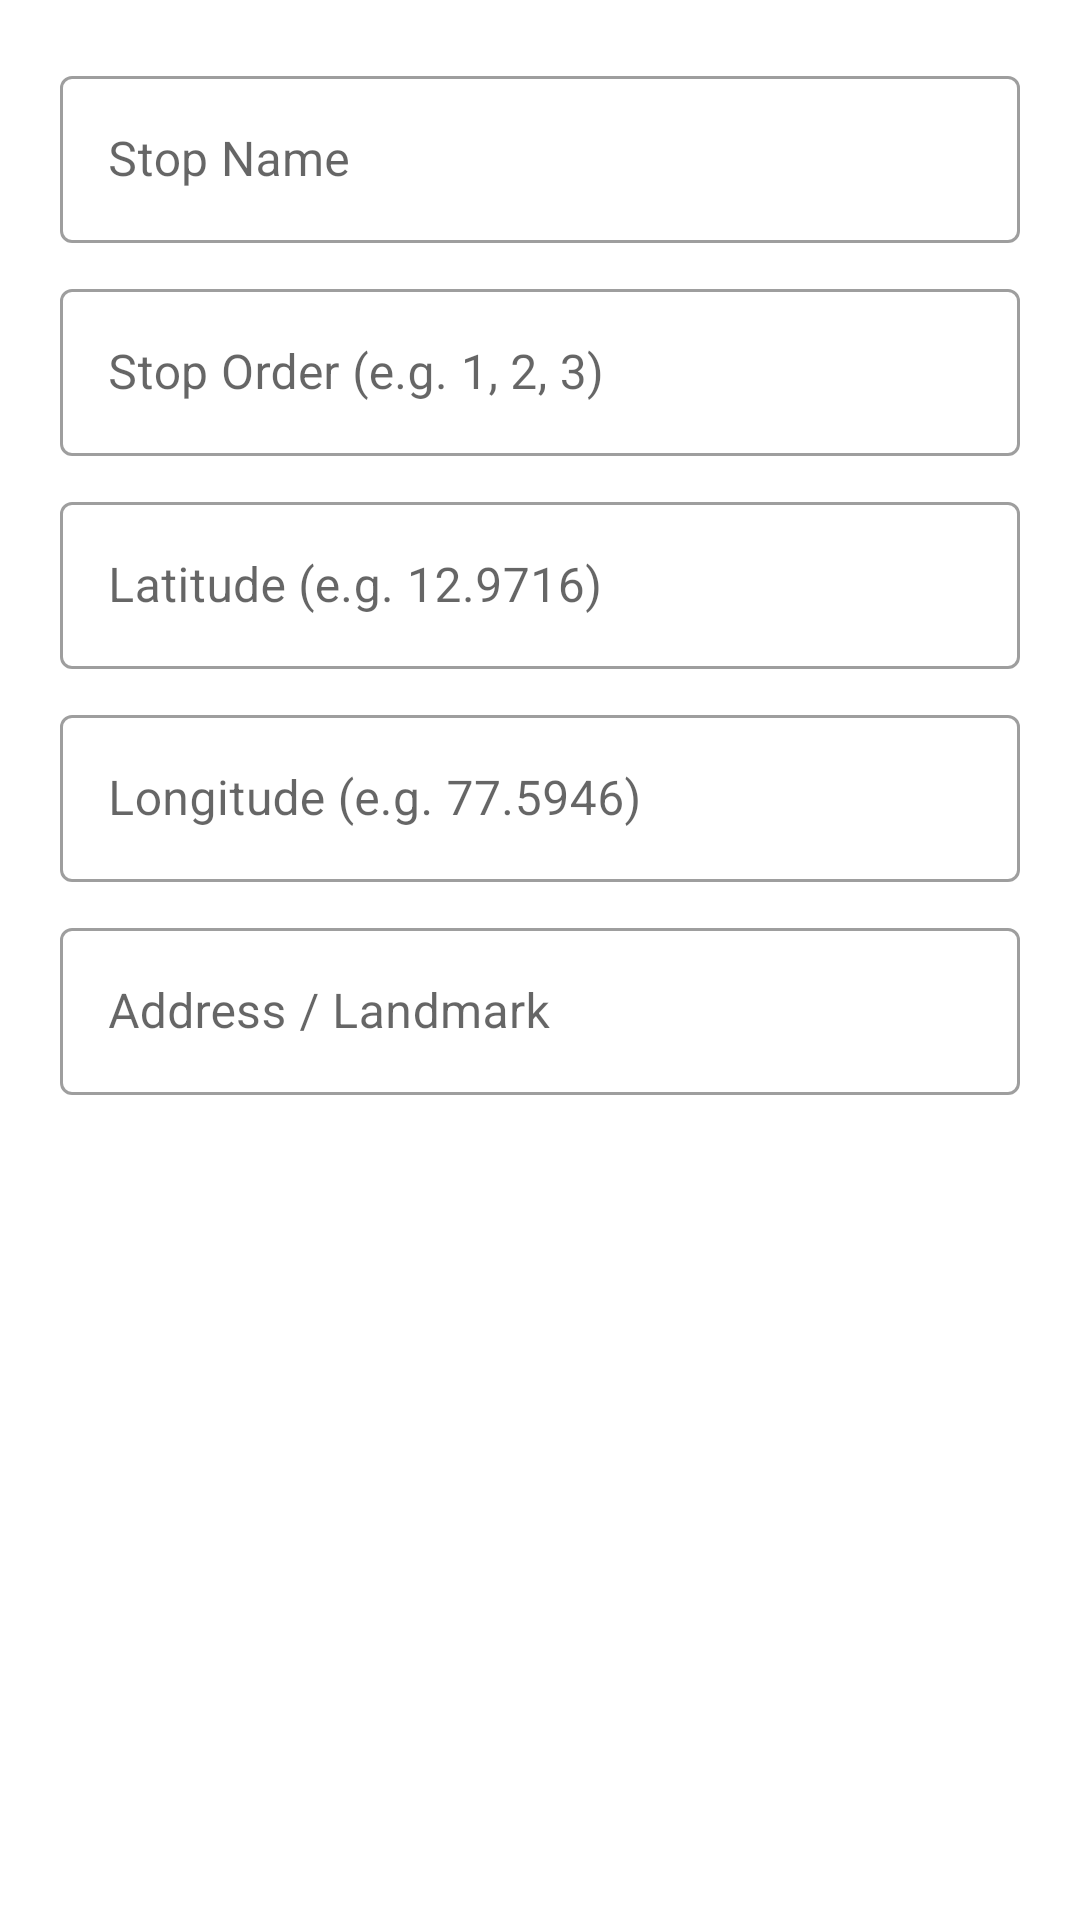

This screen was rendered from an Android layout file. Write that file and the resources it references.
<!-- AndroidManifest.xml: application theme AppTheme -->
<!-- res/layout/dialog_add_stop.xml -->
<?xml version="1.0" encoding="utf-8"?>
<ScrollView xmlns:android="http://schemas.android.com/apk/res/android"
    xmlns:app="http://schemas.android.com/apk/res-auto"
    android:layout_width="match_parent"
    android:layout_height="wrap_content">

    <LinearLayout
        android:layout_width="match_parent"
        android:layout_height="wrap_content"
        android:orientation="vertical"
        android:padding="20dp">

        <com.google.android.material.textfield.TextInputLayout
            style="@style/Widget.MaterialComponents.TextInputLayout.OutlinedBox"
            android:layout_width="match_parent"
            android:layout_height="wrap_content"
            android:hint="Stop Name">
            <com.google.android.material.textfield.TextInputEditText
                android:id="@+id/et_dialog_stop_name"
                android:layout_width="match_parent"
                android:layout_height="wrap_content"
                android:inputType="textCapWords" />
        </com.google.android.material.textfield.TextInputLayout>

        <com.google.android.material.textfield.TextInputLayout
            style="@style/Widget.MaterialComponents.TextInputLayout.OutlinedBox"
            android:layout_width="match_parent"
            android:layout_height="wrap_content"
            android:layout_marginTop="10dp"
            android:hint="Stop Order (e.g. 1, 2, 3)">
            <com.google.android.material.textfield.TextInputEditText
                android:id="@+id/et_dialog_stop_order"
                android:layout_width="match_parent"
                android:layout_height="wrap_content"
                android:inputType="number" />
        </com.google.android.material.textfield.TextInputLayout>

        <com.google.android.material.textfield.TextInputLayout
            style="@style/Widget.MaterialComponents.TextInputLayout.OutlinedBox"
            android:layout_width="match_parent"
            android:layout_height="wrap_content"
            android:layout_marginTop="10dp"
            android:hint="Latitude (e.g. 12.9716)">
            <com.google.android.material.textfield.TextInputEditText
                android:id="@+id/et_dialog_latitude"
                android:layout_width="match_parent"
                android:layout_height="wrap_content"
                android:inputType="numberSigned|numberDecimal" />
        </com.google.android.material.textfield.TextInputLayout>

        <com.google.android.material.textfield.TextInputLayout
            style="@style/Widget.MaterialComponents.TextInputLayout.OutlinedBox"
            android:layout_width="match_parent"
            android:layout_height="wrap_content"
            android:layout_marginTop="10dp"
            android:hint="Longitude (e.g. 77.5946)">
            <com.google.android.material.textfield.TextInputEditText
                android:id="@+id/et_dialog_longitude"
                android:layout_width="match_parent"
                android:layout_height="wrap_content"
                android:inputType="numberSigned|numberDecimal" />
        </com.google.android.material.textfield.TextInputLayout>

        <com.google.android.material.textfield.TextInputLayout
            style="@style/Widget.MaterialComponents.TextInputLayout.OutlinedBox"
            android:layout_width="match_parent"
            android:layout_height="wrap_content"
            android:layout_marginTop="10dp"
            android:hint="Address / Landmark">
            <com.google.android.material.textfield.TextInputEditText
                android:id="@+id/et_dialog_address"
                android:layout_width="match_parent"
                android:layout_height="wrap_content"
                android:inputType="textCapSentences" />
        </com.google.android.material.textfield.TextInputLayout>

    </LinearLayout>
</ScrollView>
<!-- resources referenced by this layout -->
<resources>
  <style name="AppTheme" parent="Theme.MaterialComponents.Light.NoActionBar">
          <item name="colorPrimary">@color/primary</item>
          <item name="colorPrimaryDark">@color/primary_dark</item>
          <item name="colorAccent">@color/accent</item>
          <item name="android:windowBackground">@color/white</item>
          <item name="android:statusBarColor">@color/status_bar</item>
          <item name="android:navigationBarColor">@color/primary_dark</item>
          <item name="materialButtonStyle">@style/Widget.App.Button.Primary</item>
      </style>
  <color name="primary">#1565C0</color>
  <color name="primary_dark">#0D47A1</color>
  <color name="accent">#FF6F00</color>
  <color name="white">#FFFFFF</color>
  <color name="status_bar">#0D47A1</color>
  <style name="Widget.App.Button.Primary" parent="Widget.MaterialComponents.Button">
          <item name="cornerRadius">12dp</item>
          <item name="backgroundTint">@color/primary</item>
          <item name="android:textColor">@color/white</item>
          <item name="android:textSize">@dimen/text_large</item>
          <item name="android:letterSpacing">0.05</item>
      </style>
  <dimen name="text_large">16sp</dimen>
</resources>
